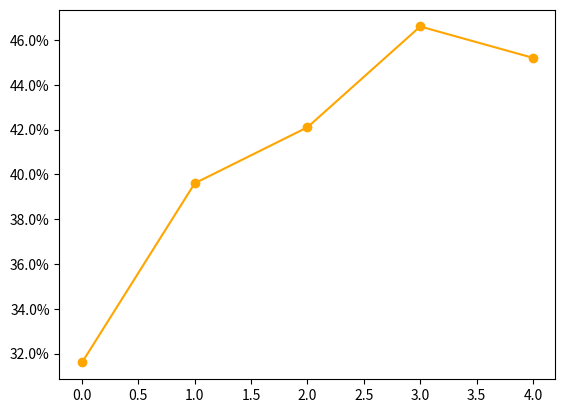

Source code (Python):
import numpy as np
#导入pyplot模块
import matplotlib.pyplot as plt

#使用中文字体
import matplotlib as mpl

mpl.rcParams['font.family']=['Microsoft Yahei', 'sans-serif']
mpl.rcParams['axes.unicode_minus']=False

#数据准备
data = [31.6, 39.6, 42.1, 46.6, 45.2]
x = np.arange(len(data))
#绘图
import matplotlib.ticker as mtick
fig, ax = plt.subplots()
ax.plot(x, data , color='orange', marker='o')
#y轴使用百分比刻度，参数100为计算百分比的分母
ax.yaxis.set_major_formatter(mtick.PercentFormatter(100))
plt.show()
